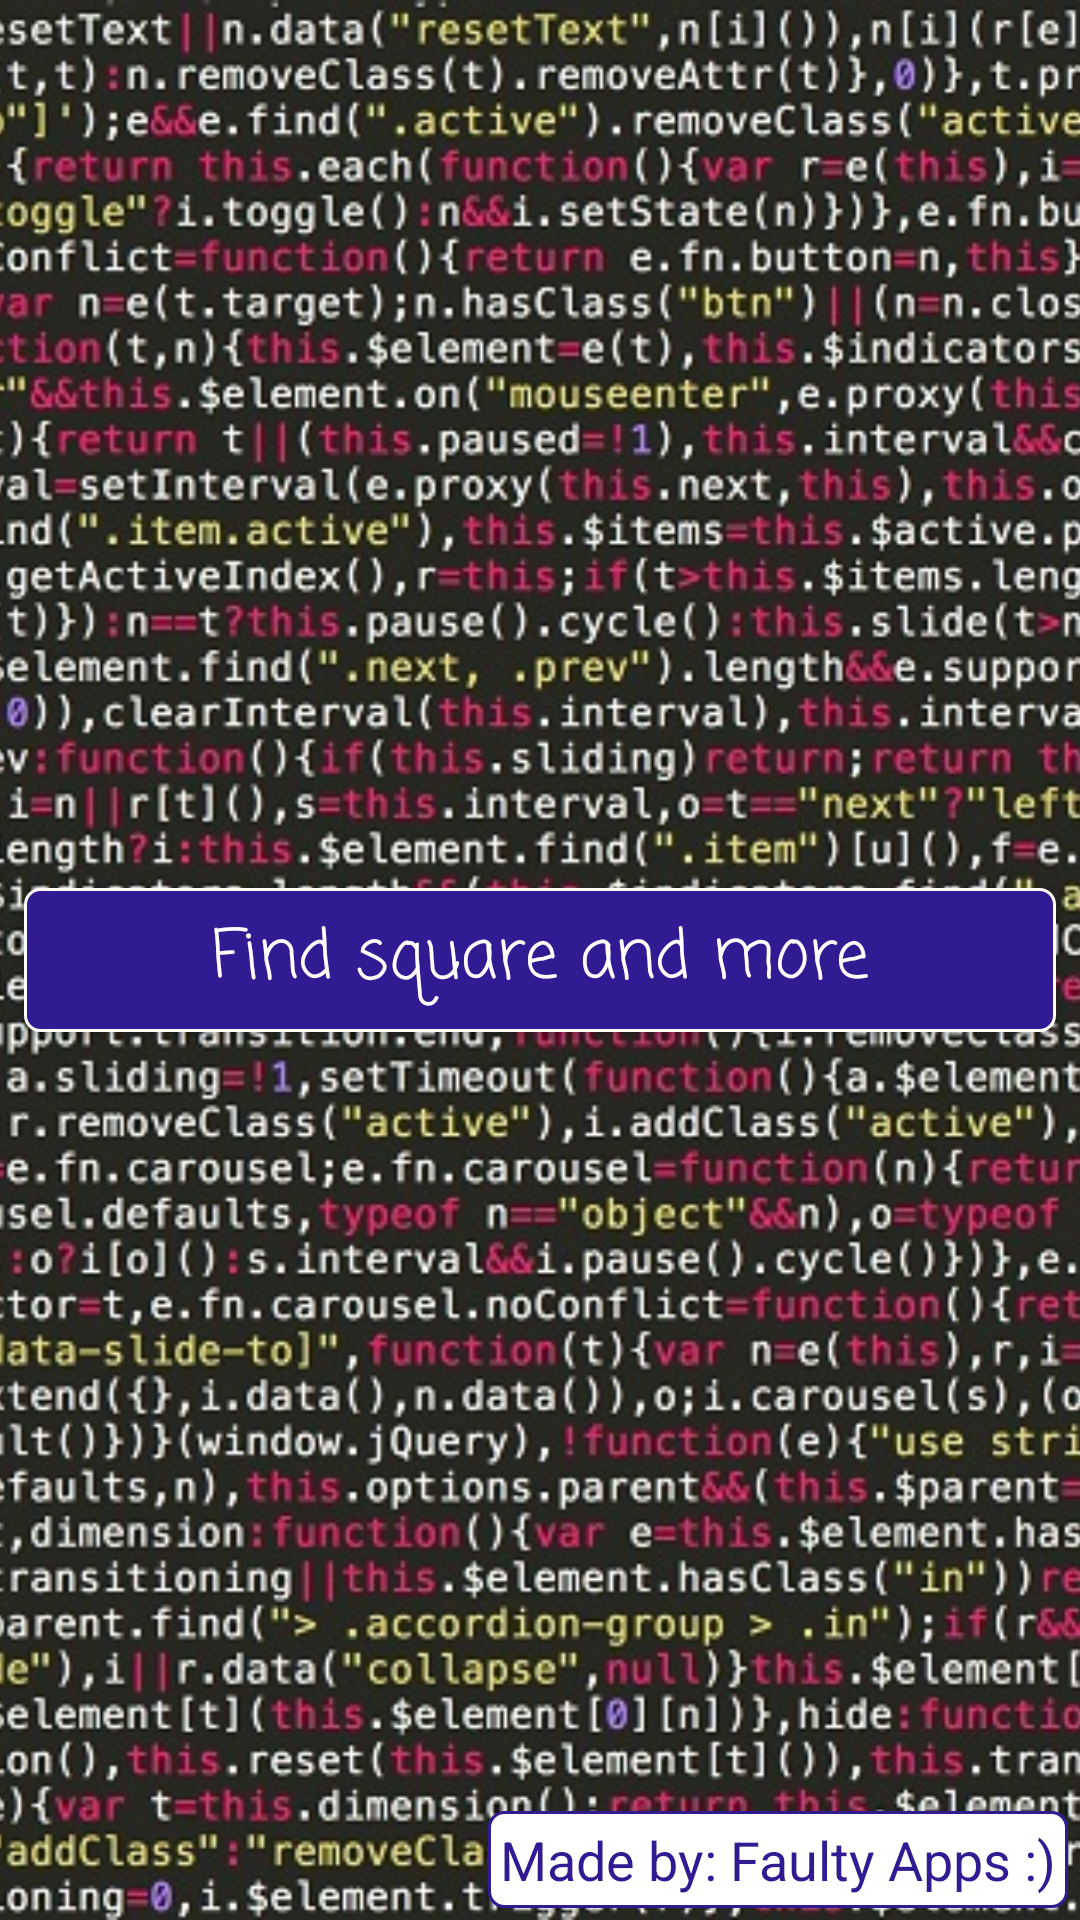

This screen was rendered from an Android layout file. Write that file and the resources it references.
<!-- AndroidManifest.xml: application theme AppTheme -->
<!-- res/layout/activity_main.xml -->
<?xml version="1.0" encoding="utf-8"?>
<RelativeLayout xmlns:android="http://schemas.android.com/apk/res/android"
    android:layout_width="match_parent"
    android:layout_height="match_parent">

    <ImageView
        android:layout_width="match_parent"
        android:layout_height="match_parent"
        android:contentDescription="codingWallpaper"
        android:scaleType="centerCrop"
        android:src="@drawable/codeground" />

    <LinearLayout
        android:layout_width="match_parent"
        android:layout_height="wrap_content"
        android:layout_centerHorizontal="true"
        android:layout_centerVertical="true"
        android:orientation="vertical">

        <Button
            android:layout_width="match_parent"
            android:layout_height="wrap_content"
            android:layout_margin="8dp"
            android:background="@drawable/rounded_corner"
            android:fontFamily="casual"
            android:onClick="goToCalc"
            android:text="@string/find_square_or_cube"
            android:textAllCaps="false"
            android:textAppearance="?android:textAppearanceLarge" />
    </LinearLayout>

    <TextView
        android:layout_width="wrap_content"
        android:layout_height="wrap_content"
        android:layout_alignParentBottom="true"
        android:layout_alignParentEnd="true"
        android:layout_margin="4dp"
        android:background="@drawable/rounded_corner_credits"
        android:padding="4dp"
        android:text="Made by: Faulty Apps :)"
        android:textAppearance="?android:textAppearanceMedium"
        android:textColor="#311B92" />
</RelativeLayout>
<!-- resources referenced by this layout -->
<resources>
  <!-- drawable codeground: jpg bitmap (drawable, 429364 bytes) -->
  <!-- drawable rounded_corner (drawable) -->
  <?xml version="1.0" encoding="utf-8"?>
  <shape xmlns:android="http://schemas.android.com/apk/res/android" >         
     <stroke
            android:width="1dp"
            android:color="#fff" />
  
     <solid android:color="#311B92" />
  
     <padding
             android:left="1dp"
             android:right="1dp"
             android:bottom="1dp"
             android:top="1dp" />
  
     <corners android:radius="5dp" />
  </shape>
  <!-- drawable rounded_corner_credits (drawable) -->
  <?xml version="1.0" encoding="utf-8"?>
  <shape xmlns:android="http://schemas.android.com/apk/res/android" >         
     <stroke
            android:width="1dp"
            android:color="#311B92" />
  
     <solid android:color="#FFF" />
  
     <padding
             android:left="1dp"
             android:right="1dp"
             android:bottom="1dp"
             android:top="1dp" />
  
     <corners android:radius="5dp" />
  </shape>
  <string name="find_square_or_cube">Find square and more</string>
  <style name="AppTheme" parent="Theme.AppCompat.Light.DarkActionBar">
          
          <item name="android:textColor">#fff</item>
          <item name="colorPrimary">#311B92</item>
          <item name="colorPrimaryDark">#512DA8</item>
          <item name="colorAccent">#E8EAF6</item>
      </style>
</resources>
